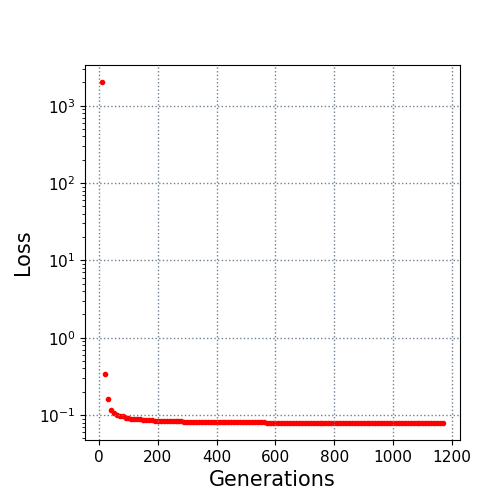

Data behind this chart, as committed beside it:
10.0, 2022.984036
20.0, 0.3433
30.0, 0.1618
40.0, 0.1157
50.0, 0.1067
60.0, 0.09876
70.0, 0.09692
80.0, 0.09584
90.0, 0.09242
100.0, 0.09113
110.0, 0.08995
120.0, 0.08951
130.0, 0.08871
140.0, 0.08834
150.0, 0.0872
160.0, 0.08611
170.0, 0.08562
180.0, 0.08537
190.0, 0.08479
200.0, 0.08479
210.0, 0.08456
220.0, 0.0841
230.0, 0.0841
240.0, 0.08369
250.0, 0.08338
260.0, 0.08317
270.0, 0.08272
280.0, 0.08254
290.0, 0.08235
300.0, 0.08227
310.0, 0.08216
320.0, 0.08201
330.0, 0.08167
340.0, 0.08166
350.0, 0.08132
360.0, 0.08125
370.0, 0.081
380.0, 0.081
390.0, 0.08083
400.0, 0.08063
410.0, 0.08053
420.0, 0.08045
430.0, 0.08045
440.0, 0.08042
450.0, 0.08041
460.0, 0.08041
470.0, 0.08038
480.0, 0.08038
490.0, 0.08038
500.0, 0.0803
510.0, 0.0803
520.0, 0.0803
530.0, 0.08027
540.0, 0.08027
550.0, 0.08027
560.0, 0.08027
570.0, 0.07997
580.0, 0.0797
590.0, 0.07954
600.0, 0.07949
610.0, 0.0794
... 56 more rows
